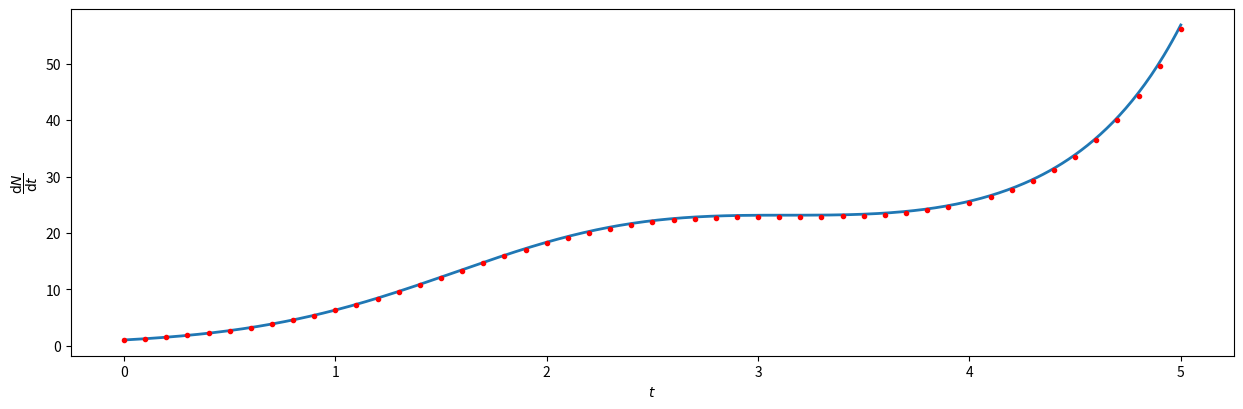

Source code (Python):
import numpy as np
import sys
import matplotlib.pyplot as plt


def print_hi(name):
    print(f'Hi, {name}')

def f(x,y): # ODE
    return (1 + np.cos(x)) * y



if __name__ == '__main__':
    uRK = 1  # Runge-Kutta
    T = 5 # final time
    tA = np.linspace(0, T, num=500) # time steps for plotting
    # step size
    h = 0.1
    #exact solution
    exact = np.exp(tA + np.sin(tA))

    fig, ax = plt.subplots(figsize=(15, 4.5))
    ax.plot(tA, exact, linewidth=2)  # print

    t = 0
    while t < T:
        # Runge-Kutta 3. rad
        ax.plot(t, uRK, marker=".", color='r')
        # spocteme novou hodnotu promenne uRK
        k1 = h*f(t, uRK)
        k2 = (h/2)*f(t + h, uRK + k1)
        k3 =  (h/2)*f(t, uRK)

        uRK = uRK + k1 + k2 - k3

        t = t + h

    ax.set_ylabel(r'$\dfrac{\mathrm{d}N}{\mathrm{d}t}$')
    ax.set_xlabel(r'$t$')


    fig.show()


